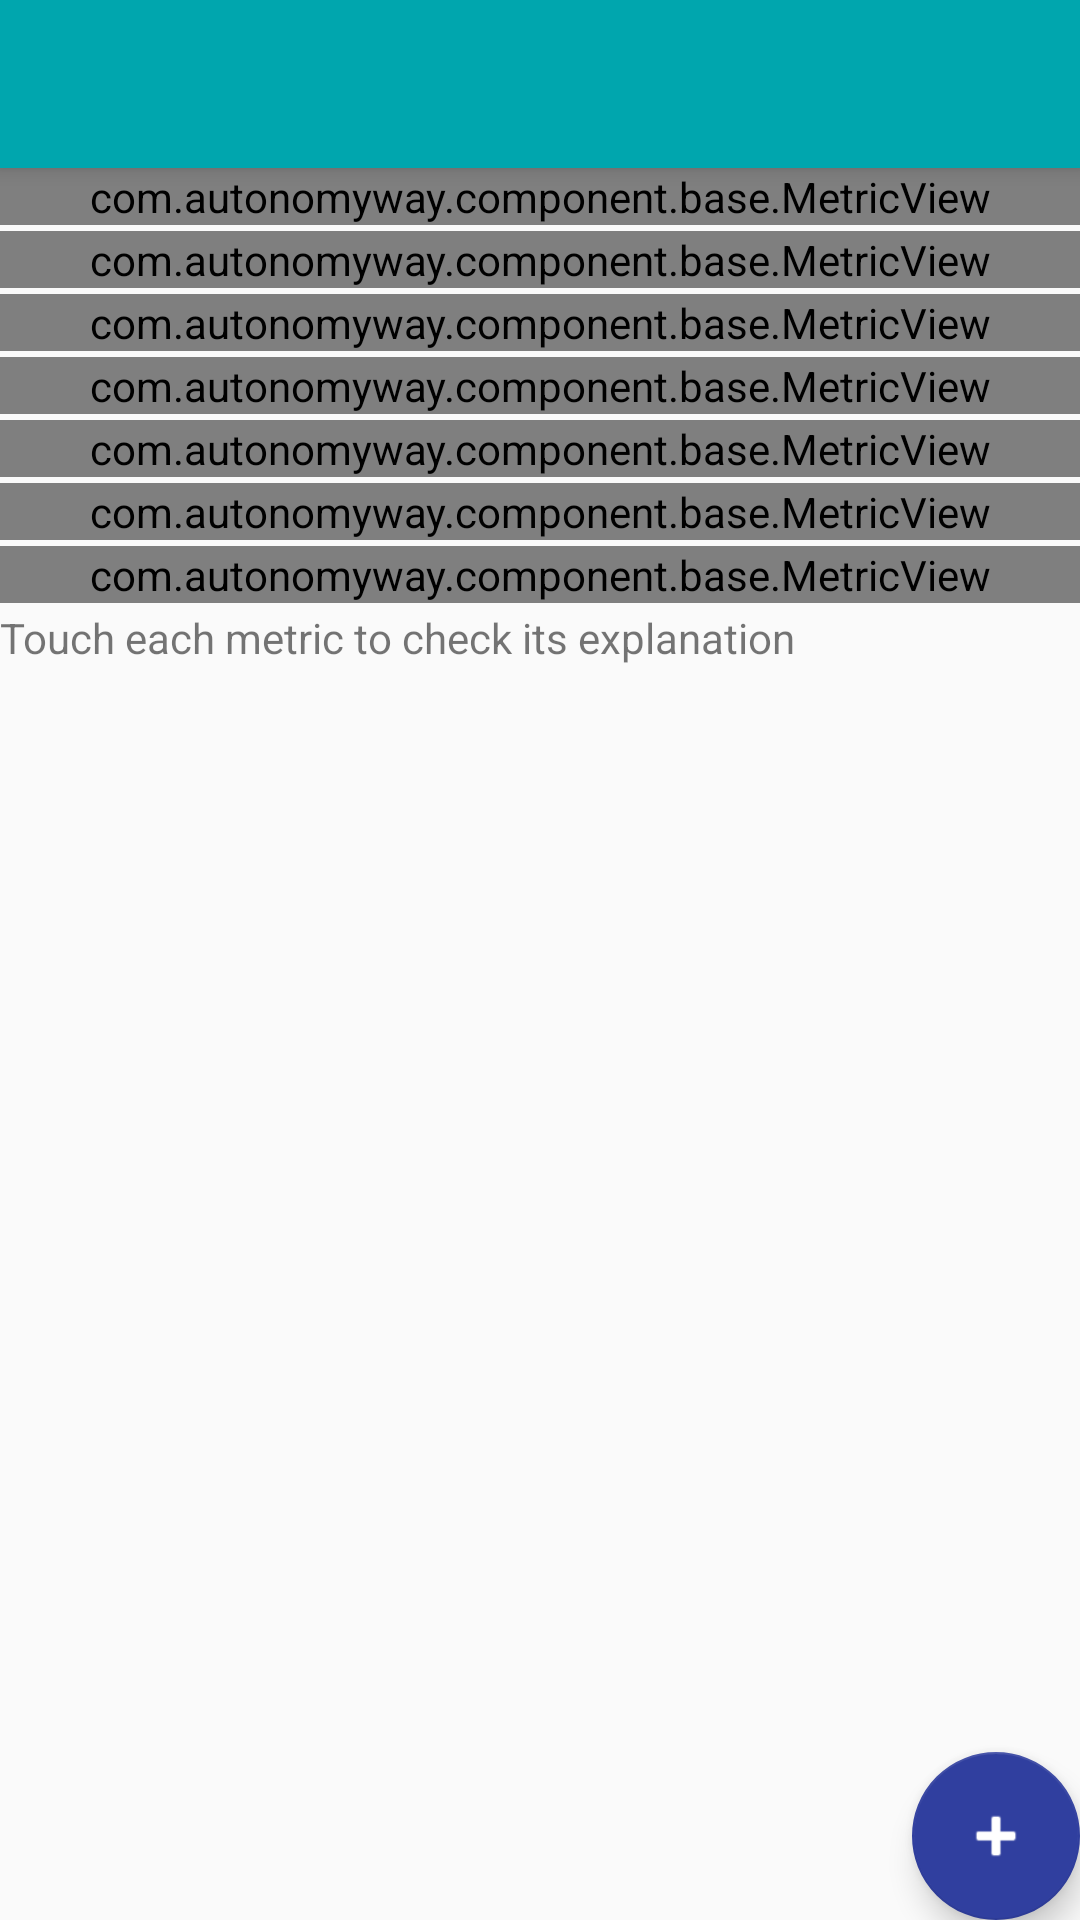

The Android layout XML behind this screen, and the referenced resources:
<!-- AndroidManifest.xml: application theme AppTheme -->
<!-- res/layout/dashboard_activity.xml -->
<?xml version="1.0" encoding="utf-8"?>
<android.support.v4.widget.DrawerLayout xmlns:android="http://schemas.android.com/apk/res/android"
    xmlns:app="http://schemas.android.com/apk/res-auto"
    xmlns:tools="http://schemas.android.com/tools"
    android:id="@+id/drawer_layout"
    android:layout_width="match_parent"
    android:layout_height="match_parent"
    android:fitsSystemWindows="true"
    tools:openDrawer="start">

    <include
        layout="@layout/dashboard_app_bar"
        android:layout_width="match_parent"
        android:layout_height="match_parent" />

    <android.support.design.widget.NavigationView
        android:id="@+id/nav_view"
        android:layout_width="wrap_content"
        android:layout_height="match_parent"
        android:layout_gravity="start"
        android:fitsSystemWindows="true"
        app:headerLayout="@layout/dashboard_nav_header"
        app:menu="@menu/activity_main_drawer" />

</android.support.v4.widget.DrawerLayout>
<!-- res/layout/dashboard_app_bar.xml (included above) -->
<?xml version="1.0" encoding="utf-8"?>
<android.support.design.widget.CoordinatorLayout xmlns:android="http://schemas.android.com/apk/res/android"
    xmlns:app="http://schemas.android.com/apk/res-auto"
    xmlns:tools="http://schemas.android.com/tools"
    android:layout_width="match_parent"
    android:layout_height="match_parent"
    tools:context="com.autonomyway.DashboardActivity">

    <android.support.design.widget.AppBarLayout
        android:layout_width="match_parent"
        android:layout_height="wrap_content"
        android:theme="@style/AppTheme.AppBarOverlay">

        <android.support.v7.widget.Toolbar
            android:id="@+id/toolbar"
            android:layout_width="match_parent"
            android:layout_height="?attr/actionBarSize"
            android:background="?attr/colorPrimary"
            app:popupTheme="@style/AppTheme.PopupOverlay" />

    </android.support.design.widget.AppBarLayout>
    <include layout="@layout/dashboard_content" android:id="@+id/dashboard_content"/>


    <android.support.design.widget.FloatingActionButton
        android:id="@+id/fab"
        android:layout_width="wrap_content"
        android:layout_height="wrap_content"
        android:layout_gravity="bottom|end"
        android:layout_margin="@dimen/fab_margin"
        android:tint="@android:color/white"
        app:backgroundTint="@color/colorTransfer"
        app:srcCompat="@android:drawable/ic_input_add" />

</android.support.design.widget.CoordinatorLayout>
<!-- res/layout/dashboard_nav_header.xml (included above) -->
<?xml version="1.0" encoding="utf-8"?>
<LinearLayout xmlns:android="http://schemas.android.com/apk/res/android"
    xmlns:app="http://schemas.android.com/apk/res-auto"
    android:layout_width="match_parent"
    android:layout_height="@dimen/nav_header_height"
    android:background="@drawable/side_nav_bar"
    android:gravity="bottom"
    android:orientation="vertical"
    android:paddingBottom="@dimen/activity_vertical_margin"
    android:paddingLeft="@dimen/activity_horizontal_margin"
    android:paddingRight="@dimen/activity_horizontal_margin"
    android:paddingTop="@dimen/activity_vertical_margin"
    android:theme="@style/ThemeOverlay.AppCompat.Dark">

    <ImageView
        android:id="@+id/imageView"
        android:layout_width="wrap_content"
        android:layout_height="wrap_content"
        android:paddingTop="@dimen/nav_header_vertical_spacing"
        app:srcCompat="@mipmap/ic_launcher_round"/>

    <TextView
        android:layout_width="match_parent"
        android:layout_height="wrap_content"
        android:paddingTop="@dimen/nav_header_vertical_spacing"
        android:text="@string/app_name"
        android:textAppearance="@style/TextAppearance.AppCompat.Body1" />

    <TextView
        android:id="@+id/textView"
        android:layout_width="wrap_content"
        android:layout_height="wrap_content"
        android:text="@string/git_link" />

</LinearLayout>
<!-- res/layout/dashboard_content.xml (included above) -->
<?xml version="1.0" encoding="utf-8"?>
<LinearLayout xmlns:android="http://schemas.android.com/apk/res/android"
              xmlns:app="http://schemas.android.com/apk/res-auto"
              xmlns:tools="http://schemas.android.com/tools"
              android:layout_width="match_parent"
              android:layout_height="wrap_content"
              android:orientation="vertical"
              app:layout_behavior="@string/appbar_scrolling_view_behavior"
              tools:context="com.autonomyway.DashboardActivity"
              android:animateLayoutChanges="true"
              tools:showIn="@layout/dashboard_app_bar">


    <com.autonomyway.component.base.MetricView
        android:id="@+id/work_free_time"
        style="@style/MetricView"
        app:metric_title="@string/work_free_time"
        app:metric_help="@string/work_free_time_help"/>

    <com.autonomyway.component.base.MetricView
        android:id="@+id/mandatory_work_time"
        style="@style/MetricView.Even"
        app:metric_title="@string/mandatory_work_time"
        app:metric_help="@string/mandatory_work_time_help"/>
    <com.autonomyway.component.base.MetricView
        android:id="@+id/expense_rate"
        style="@style/MetricView"
        app:metric_title="@string/expense_rate"
        app:metric_help="@string/expense_rate_help"/>
    <com.autonomyway.component.base.MetricView
        android:id="@+id/business_rate"
        style="@style/MetricView.Even"
        app:metric_title="@string/business_rate"
        app:metric_help="@string/business_rate_help"/>
    <com.autonomyway.component.base.MetricView
        android:id="@+id/work_rate"
        style="@style/MetricView"
        app:metric_title="@string/work_rate"
        app:metric_help="@string/work_rate_help"/>
    <com.autonomyway.component.base.MetricView
        android:id="@+id/income_rate"
        style="@style/MetricView.Even"
        app:metric_title="@string/income_rate"
        app:metric_help="@string/income_rate_help"/>
    <com.autonomyway.component.base.MetricView
        android:id="@+id/total_wealth"
        style="@style/MetricView"
        app:metric_title="@string/total_wealth"
        app:metric_help="@string/total_wealth_help"/>

    <TextView
        android:layout_width="wrap_content"
        android:layout_height="wrap_content"
        android:text="@string/touch_each_metric_to_check_its_explanation"/>

</LinearLayout>
<!-- resources referenced by this layout -->
<resources>
  <color name="colorTransfer">#303F9F</color>
  <!-- mipmap ic_launcher_round: png bitmap (mipmap-hdpi, 3860 bytes) -->
  <string name="app_name">Autonomy Way</string>
  <string name="business_rate">Business Rate</string>
  <string name="business_rate_help">Average of your businesses on last 364 days</string>
  <string name="expense_rate">Expense Rate</string>
  <string name="expense_rate_help">Average of your expenses on last 364 days</string>
  <string name="git_link" translatable="false">https://github.com/renzon/autonomyway</string>
  <string name="income_rate">Income Rate</string>
  <string name="income_rate_help">Average of all your income (business + work) on last 364 days</string>
  <string name="mandatory_work_time">Mandatory Work Time</string>
  <string name="mandatory_work_time_help">Time you need work each month to cover current expense rate without expending wealth.</string>
  <string name="total_wealth">Total wealth</string>
  <string name="total_wealth_help">Sum of all your wealth balances</string>
  <string name="touch_each_metric_to_check_its_explanation">Touch each metric to check its explanation</string>
  <string name="work_free_time">Work-free time</string>
  <string name="work_free_time_help">Time you would survive without working. E.g., if your work rate is 0 and you count only on business rate and expending all your wealth to pay your current expense rate</string>
  <string name="work_rate">Work Rate</string>
  <string name="work_rate_help">Average of your work cash divided by worked time, on last 364 days</string>
  <style name="AppTheme.AppBarOverlay" parent="ThemeOverlay.AppCompat.Dark.ActionBar" />
  <style name="AppTheme.PopupOverlay" parent="ThemeOverlay.AppCompat.Light" />
  <style name="MetricView">
          <item name="android:layout_height">wrap_content</item>
          <item name="android:layout_width">match_parent</item>
          <item name="contentPadding">10dp</item>
          <item name="android:layout_marginBottom">2dp</item>
          <item name="cardElevation">2dp</item>
      </style>
  <style name="MetricView.Even">
          <item name="cardBackgroundColor">@color/nodeRowBackgroundGray</item>
      </style>
  <style name="AppTheme" parent="Theme.AppCompat.Light.NoActionBar">
          
          <item name="colorPrimary">@color/colorPrimary</item>
          <item name="colorPrimaryDark">@color/colorPrimaryDark</item>
          <item name="colorAccent">@color/colorAccent</item>
      </style>
  <color name="nodeRowBackgroundGray">#ECECEC</color>
  <color name="colorPrimary">#00A6AE</color>
  <color name="colorPrimaryDark">#00777F</color>
  <color name="colorAccent">#59D8E0</color>
</resources>
